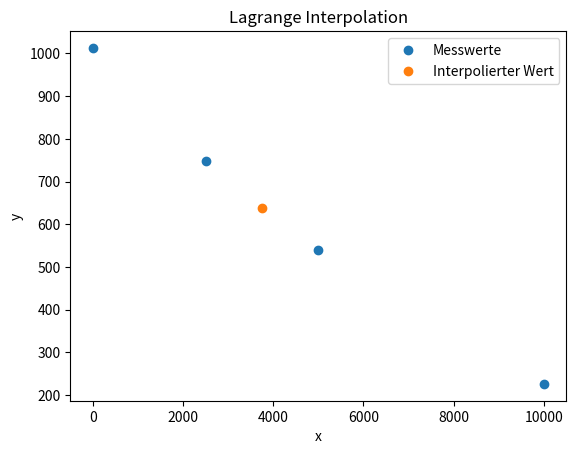

Python code for this plot:
# Aufgabe 2 - Serie 4 Lagrange Interpolation

import numpy as np
import matplotlib.pyplot as plt

Nan = np.nan

# Daten
x = np.array([0, 2500, 5000, 10000], dtype=float)
y = np.array([1013, 747, 540, 226], dtype=float)


def lagrange_int(x, y, x_int):
    """ Lagrange Interpolation """
    n = len(x)
    y_int = 0
    for i in range(n):
        term = y[i]
        for j in range(n):
            if j != i:
                term *= (x_int - x[j]) / (x[i] - x[j])
        y_int += term
    return y_int


# Interpolation
x_int = 3750
y_int = lagrange_int(x, y, x_int)

print("Das Ergebnis der Lagrange-Interpolation für den Wert ", x_int, "lautet: ", y_int)

# Plot
plt.plot(x, y, 'o', label='Messwerte')
plt.plot(x_int, y_int, 'o', label='Interpolierter Wert')
plt.title('Lagrange Interpolation')
plt.xlabel('x')
plt.ylabel('y')
plt.legend()
plt.show()
